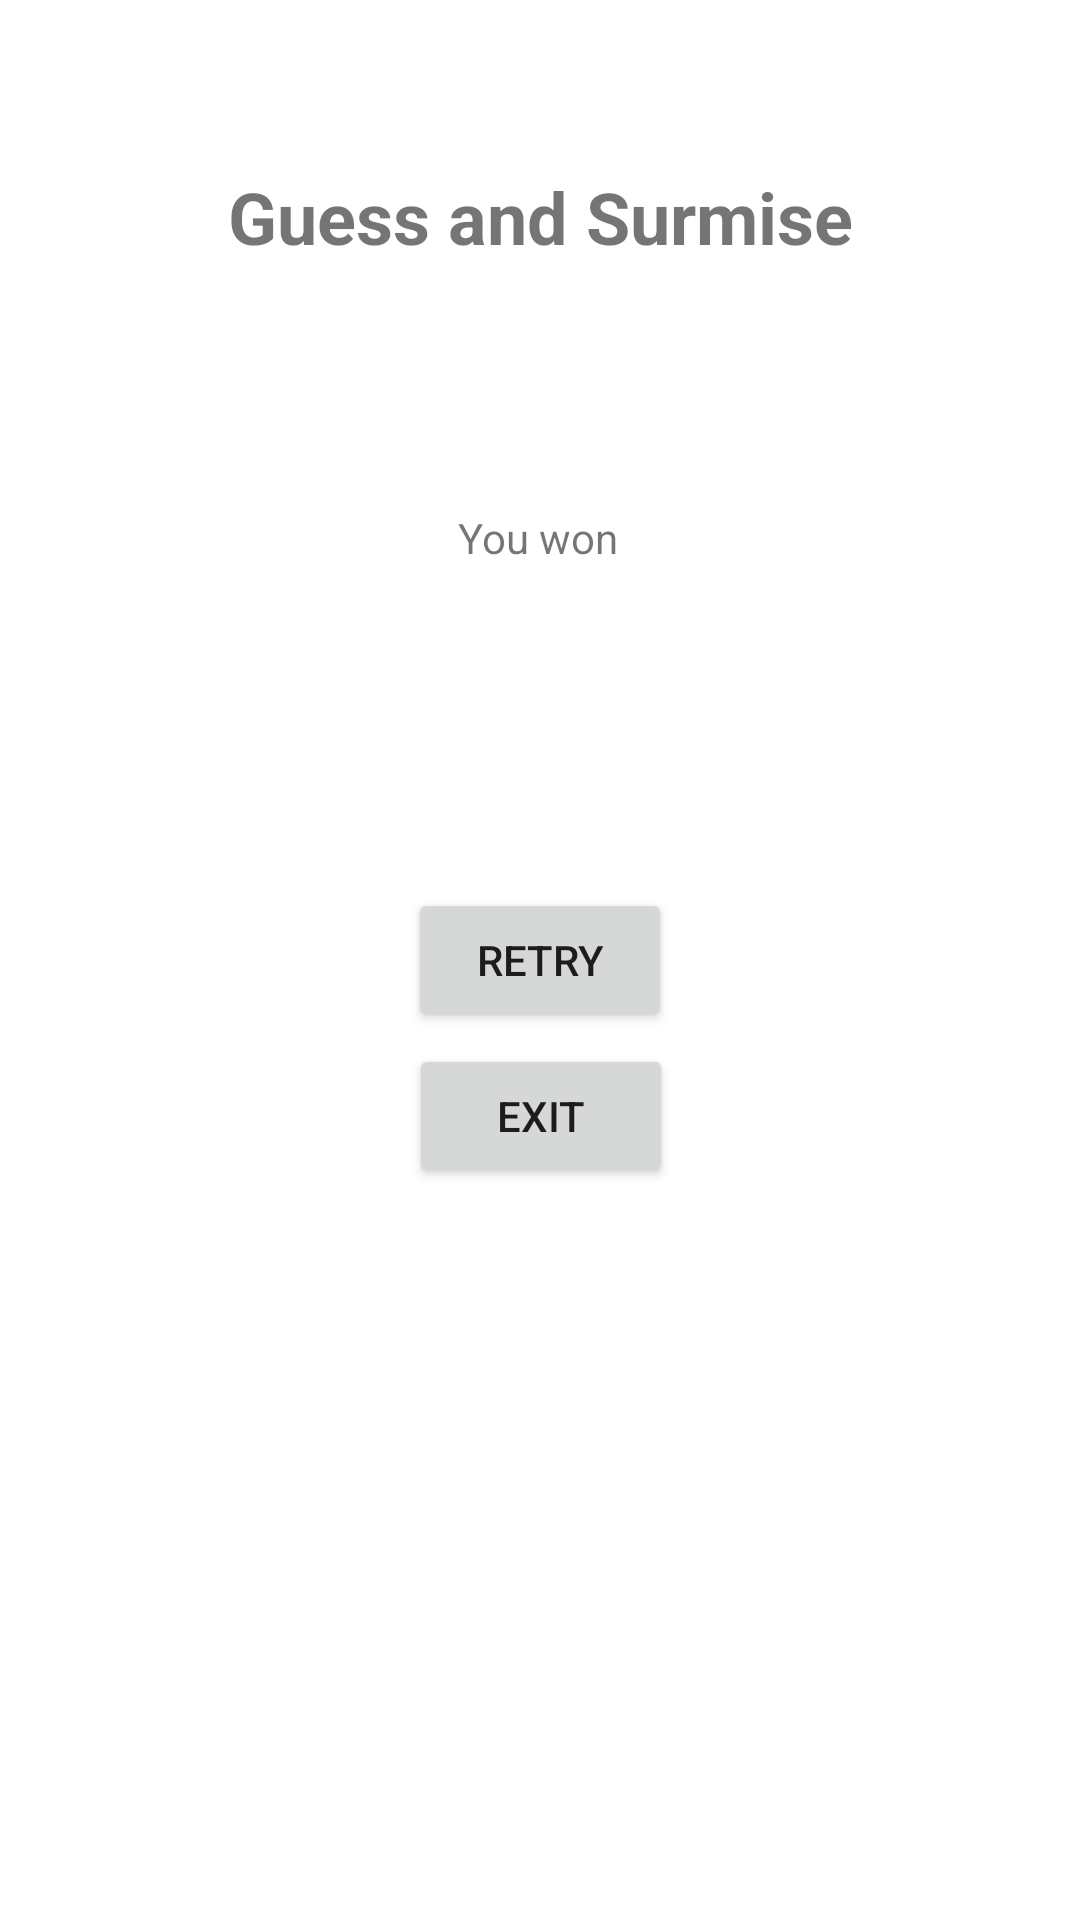

Write the Android layout XML for this screen, with the resource values it uses.
<!-- AndroidManifest.xml: application theme Theme.GuessSurmise -->
<!-- res/layout/activity_final.xml -->
<?xml version="1.0" encoding="utf-8"?>
<androidx.constraintlayout.widget.ConstraintLayout xmlns:android="http://schemas.android.com/apk/res/android"
    xmlns:app="http://schemas.android.com/apk/res-auto"
    xmlns:tools="http://schemas.android.com/tools"
    android:layout_width="match_parent"
    android:layout_height="match_parent"
    tools:context=".FinalActivity">

    <TextView
        android:id="@+id/textView8"
        android:layout_width="wrap_content"
        android:layout_height="wrap_content"
        android:text="Guess and Surmise"
        android:textSize="24sp"
        android:textStyle="bold"
        app:layout_constraintBottom_toBottomOf="parent"
        app:layout_constraintEnd_toEndOf="parent"
        app:layout_constraintStart_toStartOf="parent"
        app:layout_constraintTop_toTopOf="parent"
        app:layout_constraintVertical_bias="0.092" />

    <Button
        android:id="@+id/button10"
        android:layout_width="wrap_content"
        android:layout_height="wrap_content"
        android:onClick="openRetry"
        android:text="Retry"
        app:layout_constraintBottom_toBottomOf="parent"
        app:layout_constraintEnd_toEndOf="parent"
        app:layout_constraintStart_toStartOf="parent"
        app:layout_constraintTop_toTopOf="parent" />

    <Button
        android:id="@+id/button11"
        android:layout_width="wrap_content"
        android:layout_height="wrap_content"
        android:onClick="openExit"
        android:text="Exit"
        app:layout_constraintBottom_toBottomOf="parent"
        app:layout_constraintEnd_toEndOf="parent"
        app:layout_constraintHorizontal_bias="0.501"
        app:layout_constraintStart_toStartOf="parent"
        app:layout_constraintTop_toTopOf="parent"
        app:layout_constraintVertical_bias="0.588" />

    <TextView
        android:id="@+id/status"
        android:layout_width="wrap_content"
        android:layout_height="wrap_content"
        android:text="You won"
        app:layout_constraintBottom_toBottomOf="parent"
        app:layout_constraintEnd_toEndOf="parent"
        app:layout_constraintHorizontal_bias="0.498"
        app:layout_constraintStart_toStartOf="parent"
        app:layout_constraintTop_toTopOf="parent"
        app:layout_constraintVertical_bias="0.273" />
</androidx.constraintlayout.widget.ConstraintLayout>
<!-- resources referenced by this layout -->
<resources>
  <style name="Theme.GuessSurmise" parent="Theme.MaterialComponents.DayNight.DarkActionBar">
          
          <item name="colorPrimary">@color/purple_500</item>
          <item name="colorPrimaryVariant">@color/purple_700</item>
          <item name="colorOnPrimary">@color/white</item>
          
          <item name="colorSecondary">@color/teal_200</item>
          <item name="colorSecondaryVariant">@color/teal_700</item>
          <item name="colorOnSecondary">@color/black</item>
          
          <item name="android:statusBarColor" tools:targetApi="l">?attr/colorPrimaryVariant</item>
          
      </style>
  <!-- not gathered from this repository: default colours our renderer supplied (Android Studio template values) -->
  <color name="purple_500">#FF6200EE</color>
  <color name="purple_700">#FF3700B3</color>
  <color name="teal_200">#FF03DAC5</color>
  <color name="teal_700">#FF018786</color>
  <color name="black">#FF000000</color>
  <color name="white">#FFFFFFFF</color>
</resources>
